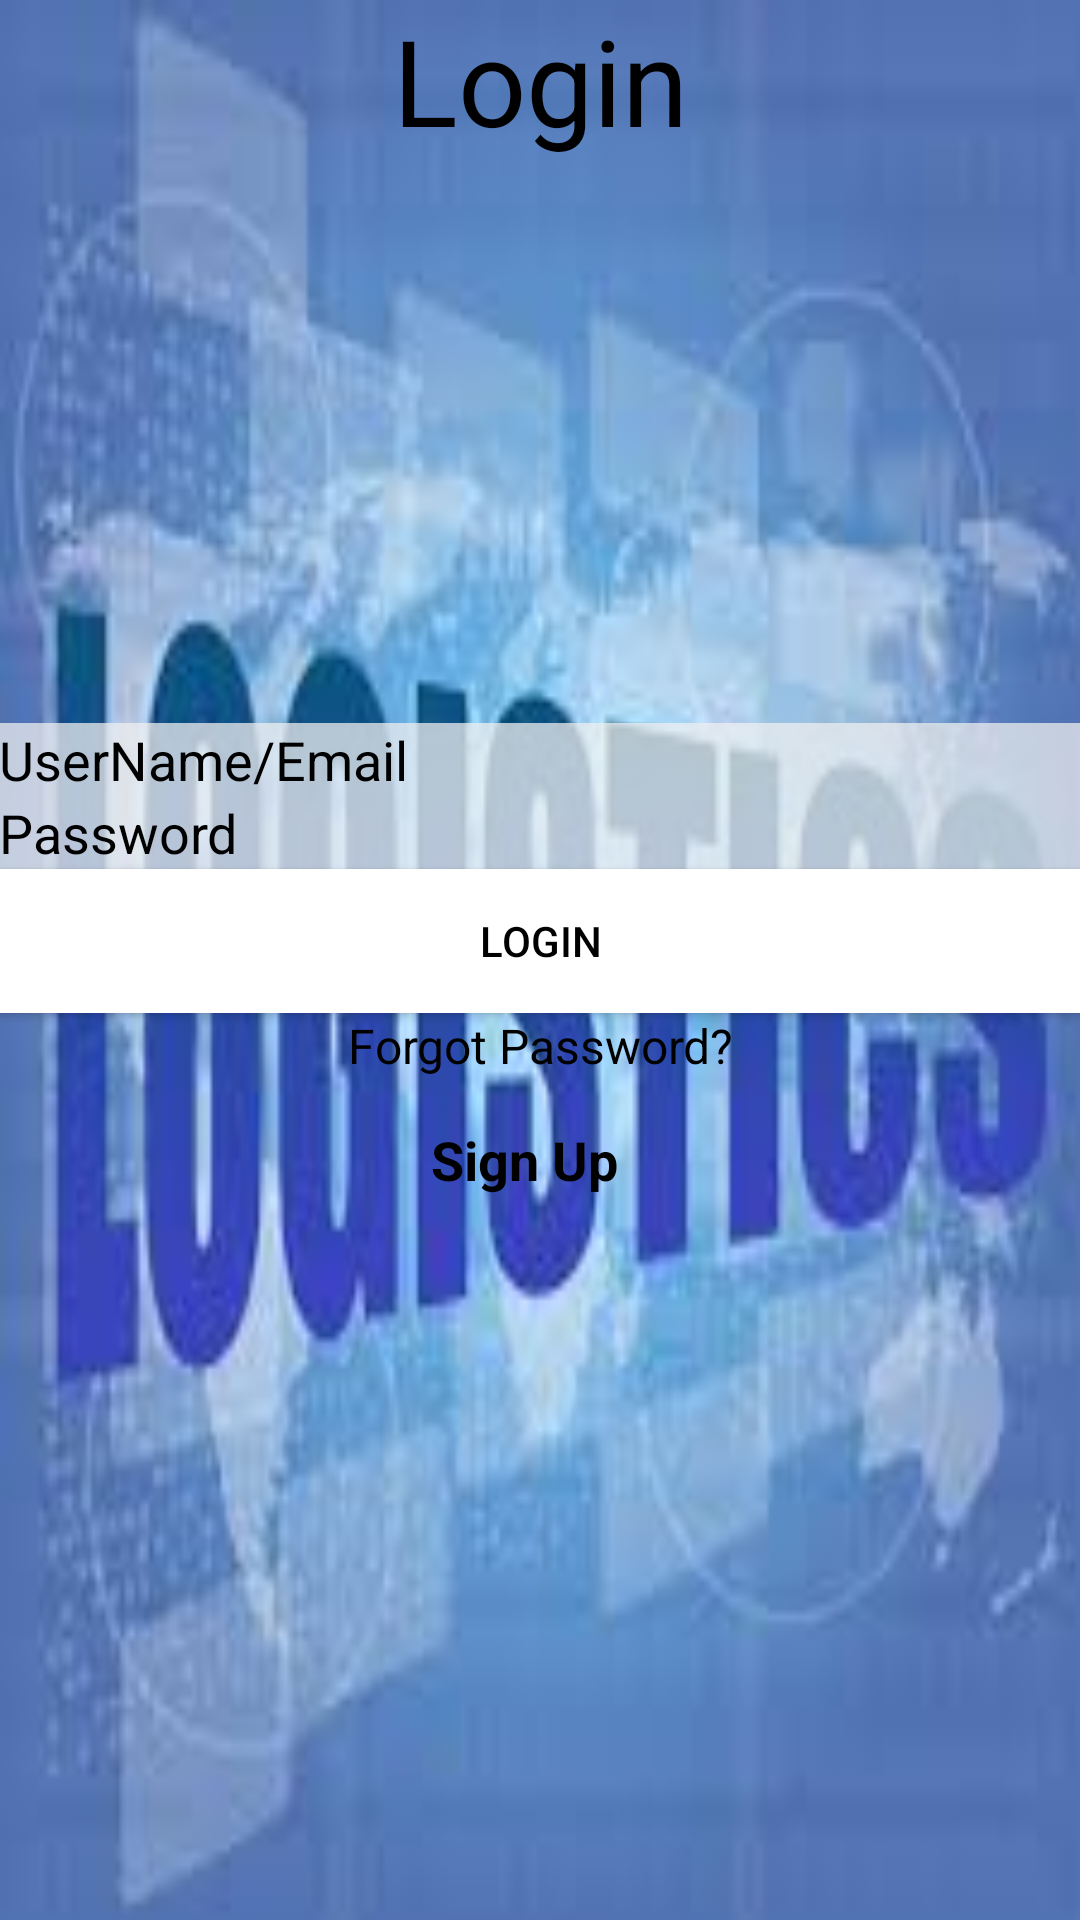

Android layout source for this screen:
<!-- AndroidManifest.xml: application theme AppTheme -->
<!-- res/layout/activity_main.xml -->
<?xml version="1.0" encoding="utf-8"?>
<RelativeLayout xmlns:android="http://schemas.android.com/apk/res/android"
    xmlns:tools="http://schemas.android.com/tools"
    android:id="@+id/activity_main"
    android:layout_width="match_parent"
    android:layout_height="match_parent"
    tools:context="com.example.hp.logistics.LoginActivity"
    >
    <ImageView
        android:layout_width="match_parent"
        android:layout_height="match_parent"
        android:src="@drawable/img"
        android:scaleType="fitXY"/>
        <TextView
            android:layout_width="match_parent"
            android:layout_height="wrap_content"
            android:text="Login"
            android:textSize="40sp"
            android:layout_marginTop="@dimen/activity_horizontal_margin"
            android:paddingTop="@dimen/activity_horizontal_margin"
            android:gravity="center_horizontal"
            android:textColor="@android:color/black"/>


    <LinearLayout
            android:layout_width="match_parent"
            android:layout_height="match_parent"
            android:orientation="vertical"
            android:gravity="center"
        android:layout_alignParentTop="true"
        android:layout_alignParentStart="true">

            <EditText
                android:layout_width="match_parent"
                android:layout_height="wrap_content"
                android:hint="UserName/Email"
                android:textColorHint="@android:color/black"
                android:textColor="@android:color/black"
                android:layout_marginTop="@dimen/activity_vertical_margin"
                android:layout_marginLeft="@dimen/activity_horizontal_margin"
                android:layout_marginRight="@dimen/activity_horizontal_margin"
                android:layout_marginBottom="@dimen/activity_vertical_margin"
                style="@style/LoginEditText"
                android:id="@+id/username_edittext" />
            <EditText
                android:layout_width="match_parent"
                android:layout_height="wrap_content"
                android:hint="Password"
                android:textColorHint="@android:color/black"
                android:textColor="@android:color/black"
                android:layout_marginTop="@dimen/activity_vertical_margin"
                android:layout_marginLeft="@dimen/activity_horizontal_margin"
                android:layout_marginRight="@dimen/activity_horizontal_margin"
                android:layout_marginBottom="@dimen/activity_vertical_margin"
                android:inputType="textPassword"
                style="@style/LoginEditText"
                android:id="@+id/password_edittext" />
            <Button
                android:layout_width="match_parent"
              android:layout_height="wrap_content"
                android:text="Login"
                android:layout_marginTop="@dimen/activity_vertical_margin"
                android:layout_marginLeft="@dimen/activity_horizontal_margin"
                android:layout_marginRight="@dimen/activity_horizontal_margin"
                android:layout_marginBottom="@dimen/activity_vertical_margin"
                style="@style/LoginButton"
                android:id="@+id/btnLogin" />
            <TextView
                android:layout_width="match_parent"
                android:layout_height="wrap_content"
                android:text="Forgot Password?"
                android:gravity="center_horizontal"
                android:textSize="16dp"
                android:id="@+id/main_forgotpassword"
                android:textColor="@android:color/black"/>

        <TextView
            android:layout_width="match_parent"
            android:layout_height="wrap_content"
            android:text="Sign Up"
            android:layout_gravity="center"
            android:textAppearance="?android:attr/textAppearanceMedium"
            android:layout_marginTop="15dp"
            android:layout_marginRight="5dp"
            android:textStyle="bold"
            android:gravity="center"
            android:textColor="@android:color/black"
            android:id="@+id/main_tv_signup"/>

    </LinearLayout>


</RelativeLayout>
<!-- resources referenced by this layout -->
<resources>
  <!-- drawable img: jpg bitmap (drawable, 6799 bytes) -->
  <style name="LoginButton" parent="Widget.AppCompat.Button">
          <item name="android:background">@android:color/white</item>
          <item name="android:textColor">@android:color/black</item>
      </style>
  <style name="LoginEditText" parent="Widget.AppCompat.EditText">
          <item name="android:background">@color/edittextbg</item>
          <item name="android:textColor">@android:color/black</item>
          <item name="android:textColorHint">@android:color/black</item>
          <item name="android:paddingLeft">@dimen/activity_horizontal_margin</item>
          <item name="android:paddingRight">@dimen/activity_horizontal_margin</item>
          <item name="android:paddingTop">@dimen/activity_vertical_margin</item>
          <item name="android:paddingBottom">@dimen/activity_vertical_margin</item>
      </style>
  <style name="AppTheme" parent="Theme.AppCompat.Light.DarkActionBar">
          <item name="colorPrimary">@color/colorPrimary</item>
          <item name="colorPrimaryDark">@color/colorPrimaryDark</item>
          <item name="colorAccent">@color/colorAccent</item>
      </style>
  <color name="edittextbg">#bbf0f0f0</color>
  <color name="colorPrimary">#3f51b5</color>
  <color name="colorPrimaryDark">#1f33b5</color>
  <color name="colorAccent">#1f33b5</color>
</resources>
